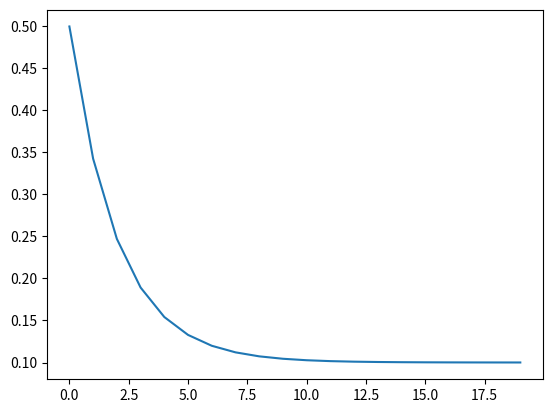

The script that saved this image:
import math
import numpy as np
import matplotlib.pyplot as plt

def funa(T1, T2, alpha, N):
    return np.array([ T2 + (T1 -T2)*math.exp(-alpha*i) for i in range(0,N)])

def main():
    plt.plot(funa(0.5,0.1,0.5,20))
    plt.show()


if __name__ == "__main__":
    main()

    

